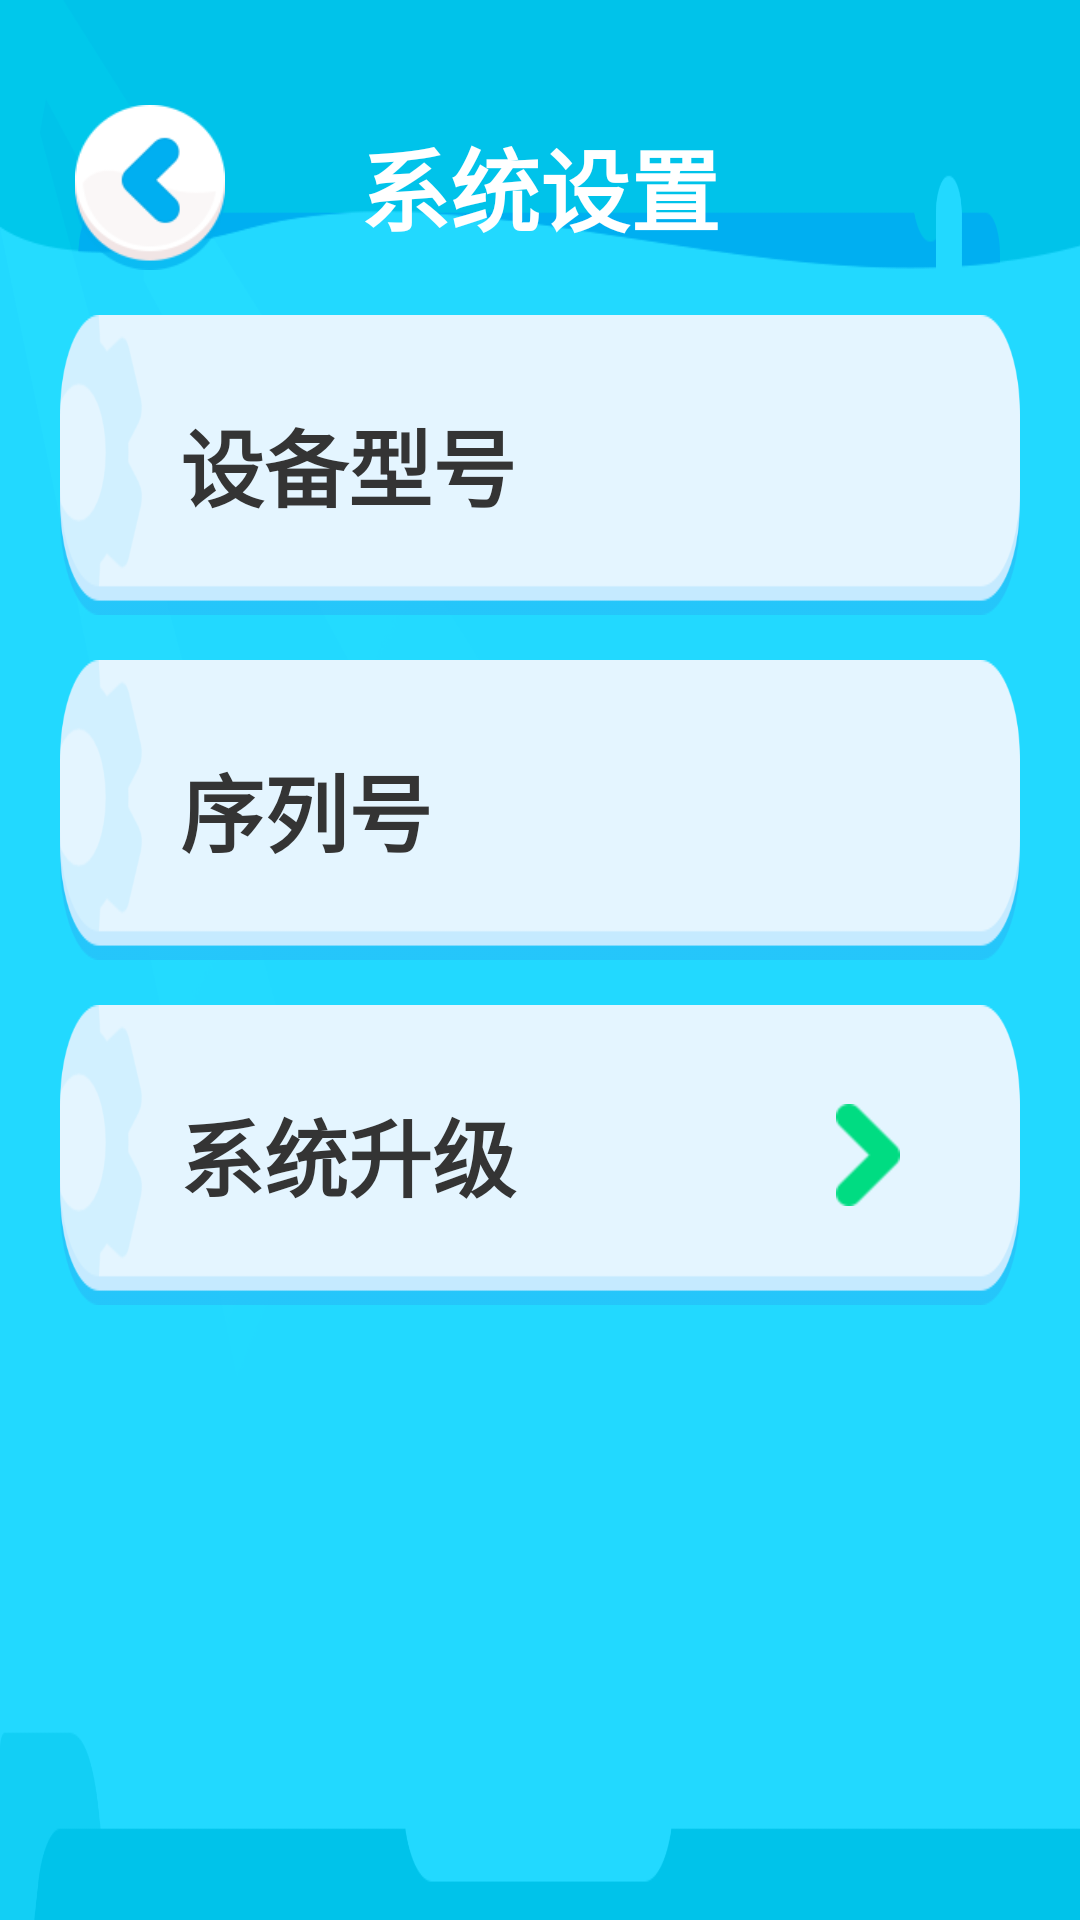

Write the Android layout XML for this screen, with the resource values it uses.
<!-- AndroidManifest.xml: application theme AppTheme -->
<!-- res/layout/activity_about.xml -->
<?xml version="1.0" encoding="utf-8"?>
<LinearLayout xmlns:android="http://schemas.android.com/apk/res/android"
    android:layout_width="fill_parent"
    android:layout_height="fill_parent"
    android:background="@drawable/bg_bg"
    android:orientation="horizontal">

    <LinearLayout
        android:layout_width="fill_parent"
        android:layout_height="wrap_content"
        android:orientation="vertical">

        <include layout="@layout/layout_tittle_bg" />

        <LinearLayout
            android:id="@+id/view_model"
            android:layout_width="wrap_content"
            android:layout_height="100.0dip"
            android:layout_gravity="center_horizontal"
            android:layout_marginStart="20.0dip"
            android:layout_marginTop="15.0dip"
            android:layout_marginEnd="20.0dip"
            android:background="@drawable/bg_settings"
            android:gravity="center"
            android:orientation="horizontal">

            <TextView
                android:id="@+id/txt_model_label"
                android:layout_width="0.0dip"
                android:layout_height="wrap_content"
                android:layout_marginStart="40.0dip"
                android:layout_weight="1.0"
                android:gravity="center_vertical"
                android:text="设备型号"
                android:textColor="@color/txt_color"
                android:textSize="28.0sp"
                android:textStyle="bold" />

            <TextView
                android:id="@+id/txt_model_info"
                android:layout_width="wrap_content"
                android:layout_height="wrap_content"
                android:layout_marginEnd="35.0dip"
                android:gravity="center_vertical"
                android:text=""
                android:textColor="@color/txt_color"
                android:textSize="20.0sp"
                android:textStyle="bold" />
        </LinearLayout>

        <LinearLayout
            android:id="@+id/view_sn"
            android:layout_width="wrap_content"
            android:layout_height="100.0dip"
            android:layout_gravity="center_horizontal"
            android:layout_marginStart="20.0dip"
            android:layout_marginTop="15.0dip"
            android:layout_marginEnd="20.0dip"
            android:background="@drawable/bg_settings"
            android:gravity="center"
            android:orientation="horizontal">

            <TextView
                android:id="@+id/txt_sn_label"
                android:layout_width="0.0dip"
                android:layout_height="wrap_content"
                android:layout_marginStart="40.0dip"
                android:layout_weight="1.0"
                android:gravity="center_vertical"
                android:text="序列号"
                android:textColor="@color/txt_color"
                android:textSize="28.0sp"
                android:textStyle="bold" />

            <TextView
                android:id="@+id/txt_sn_info"
                android:layout_width="wrap_content"
                android:layout_height="wrap_content"
                android:layout_marginEnd="35.0dip"
                android:gravity="center_vertical"
                android:text=""
                android:textColor="@color/txt_color"
                android:textSize="20.0sp"
                android:textStyle="bold" />
        </LinearLayout>

        <LinearLayout
            android:id="@+id/view_system_update"
            android:layout_width="wrap_content"
            android:layout_height="100.0dip"
            android:layout_gravity="center_horizontal"
            android:layout_marginStart="20.0dip"
            android:layout_marginTop="15.0dip"
            android:layout_marginEnd="20.0dip"
            android:background="@drawable/bg_settings"
            android:gravity="center"
            android:orientation="horizontal">

            <TextView
                android:id="@+id/txt_system_update_label"
                android:layout_width="0.0dip"
                android:layout_height="wrap_content"
                android:layout_marginStart="40.0dip"
                android:layout_weight="1.0"
                android:gravity="center_vertical"
                android:text="系统升级"
                android:textColor="@color/txt_color"
                android:textSize="28.0sp"
                android:textStyle="bold" />

            <ImageView
                android:layout_width="wrap_content"
                android:layout_height="wrap_content"
                android:layout_gravity="center_vertical"
                android:layout_marginStart="25.0dip"
                android:layout_marginEnd="40.0dip"
                android:background="@drawable/btn_arrow" />
        </LinearLayout>
    </LinearLayout>
</LinearLayout>
<!-- res/layout/layout_tittle_bg.xml (included above) -->
<?xml version="1.0" encoding="utf-8"?>
<LinearLayout xmlns:android="http://schemas.android.com/apk/res/android"
    android:layout_width="fill_parent"
    android:layout_height="wrap_content"
    android:background="@null"
    android:orientation="vertical">

    <RelativeLayout
        android:layout_width="fill_parent"
        android:layout_height="wrap_content"
        android:layout_marginTop="35.0dip"
        android:gravity="center_vertical"
        android:orientation="horizontal">

        <ImageView
            android:id="@+id/img_back_icon"
            android:layout_width="50.0dip"
            android:layout_height="55.0dip"
            android:layout_marginStart="25.0dip"
            android:background="@drawable/btn_selector_bg" />

        <TextView
            android:id="@+id/txt_tittle_name"
            android:layout_width="wrap_content"
            android:layout_height="wrap_content"
            android:layout_centerHorizontal="true"
            android:layout_gravity="center"
            android:layout_marginTop="5.0dip"
            android:text="@string/app_name"
            android:textColor="@color/white"
            android:textSize="30.0sp"
            android:textStyle="bold" />
    </RelativeLayout>
</LinearLayout>
<!-- resources referenced by this layout -->
<resources>
  <color name="txt_color">#ff343434</color>
  <color name="white">#FFFFFFFF</color>
  <!-- drawable bg_bg: png bitmap (drawable-hdpi, 29921 bytes) -->
  <!-- drawable bg_settings: png bitmap (drawable-hdpi, 7362 bytes) -->
  <!-- drawable btn_arrow: png bitmap (drawable-hdpi, 684 bytes) -->
  <!-- drawable btn_selector_bg (drawable) -->
  <?xml version="1.0" encoding="utf-8"?>
  <selector
    xmlns:android="http://schemas.android.com/apk/res/android">
      <item android:state_pressed="false">
          <layer-list>
              <item android:height="55.0dip" android:width="50.0dip" android:drawable="@drawable/btn_return" />
          </layer-list>
      </item>
      <item android:state_pressed="true">
          <layer-list>
              <item android:height="45.0dip" android:width="40.0dip" android:drawable="@drawable/btn_return" />
          </layer-list>
      </item>
  </selector>
  <string name="app_name">系统设置</string>
  <style name="AppTheme" parent="Theme.AppCompat.Light.NoActionBar">
          <item name="colorPrimary">@color/WhiteSmoke</item>
          <item name="colorPrimaryDark">@color/black</item>
      </style>
  <!-- drawable btn_return: png bitmap (drawable-hdpi, 4774 bytes) -->
  <color name="WhiteSmoke">#FFF5F5F5</color>
  <color name="black">#FF000000</color>
</resources>
